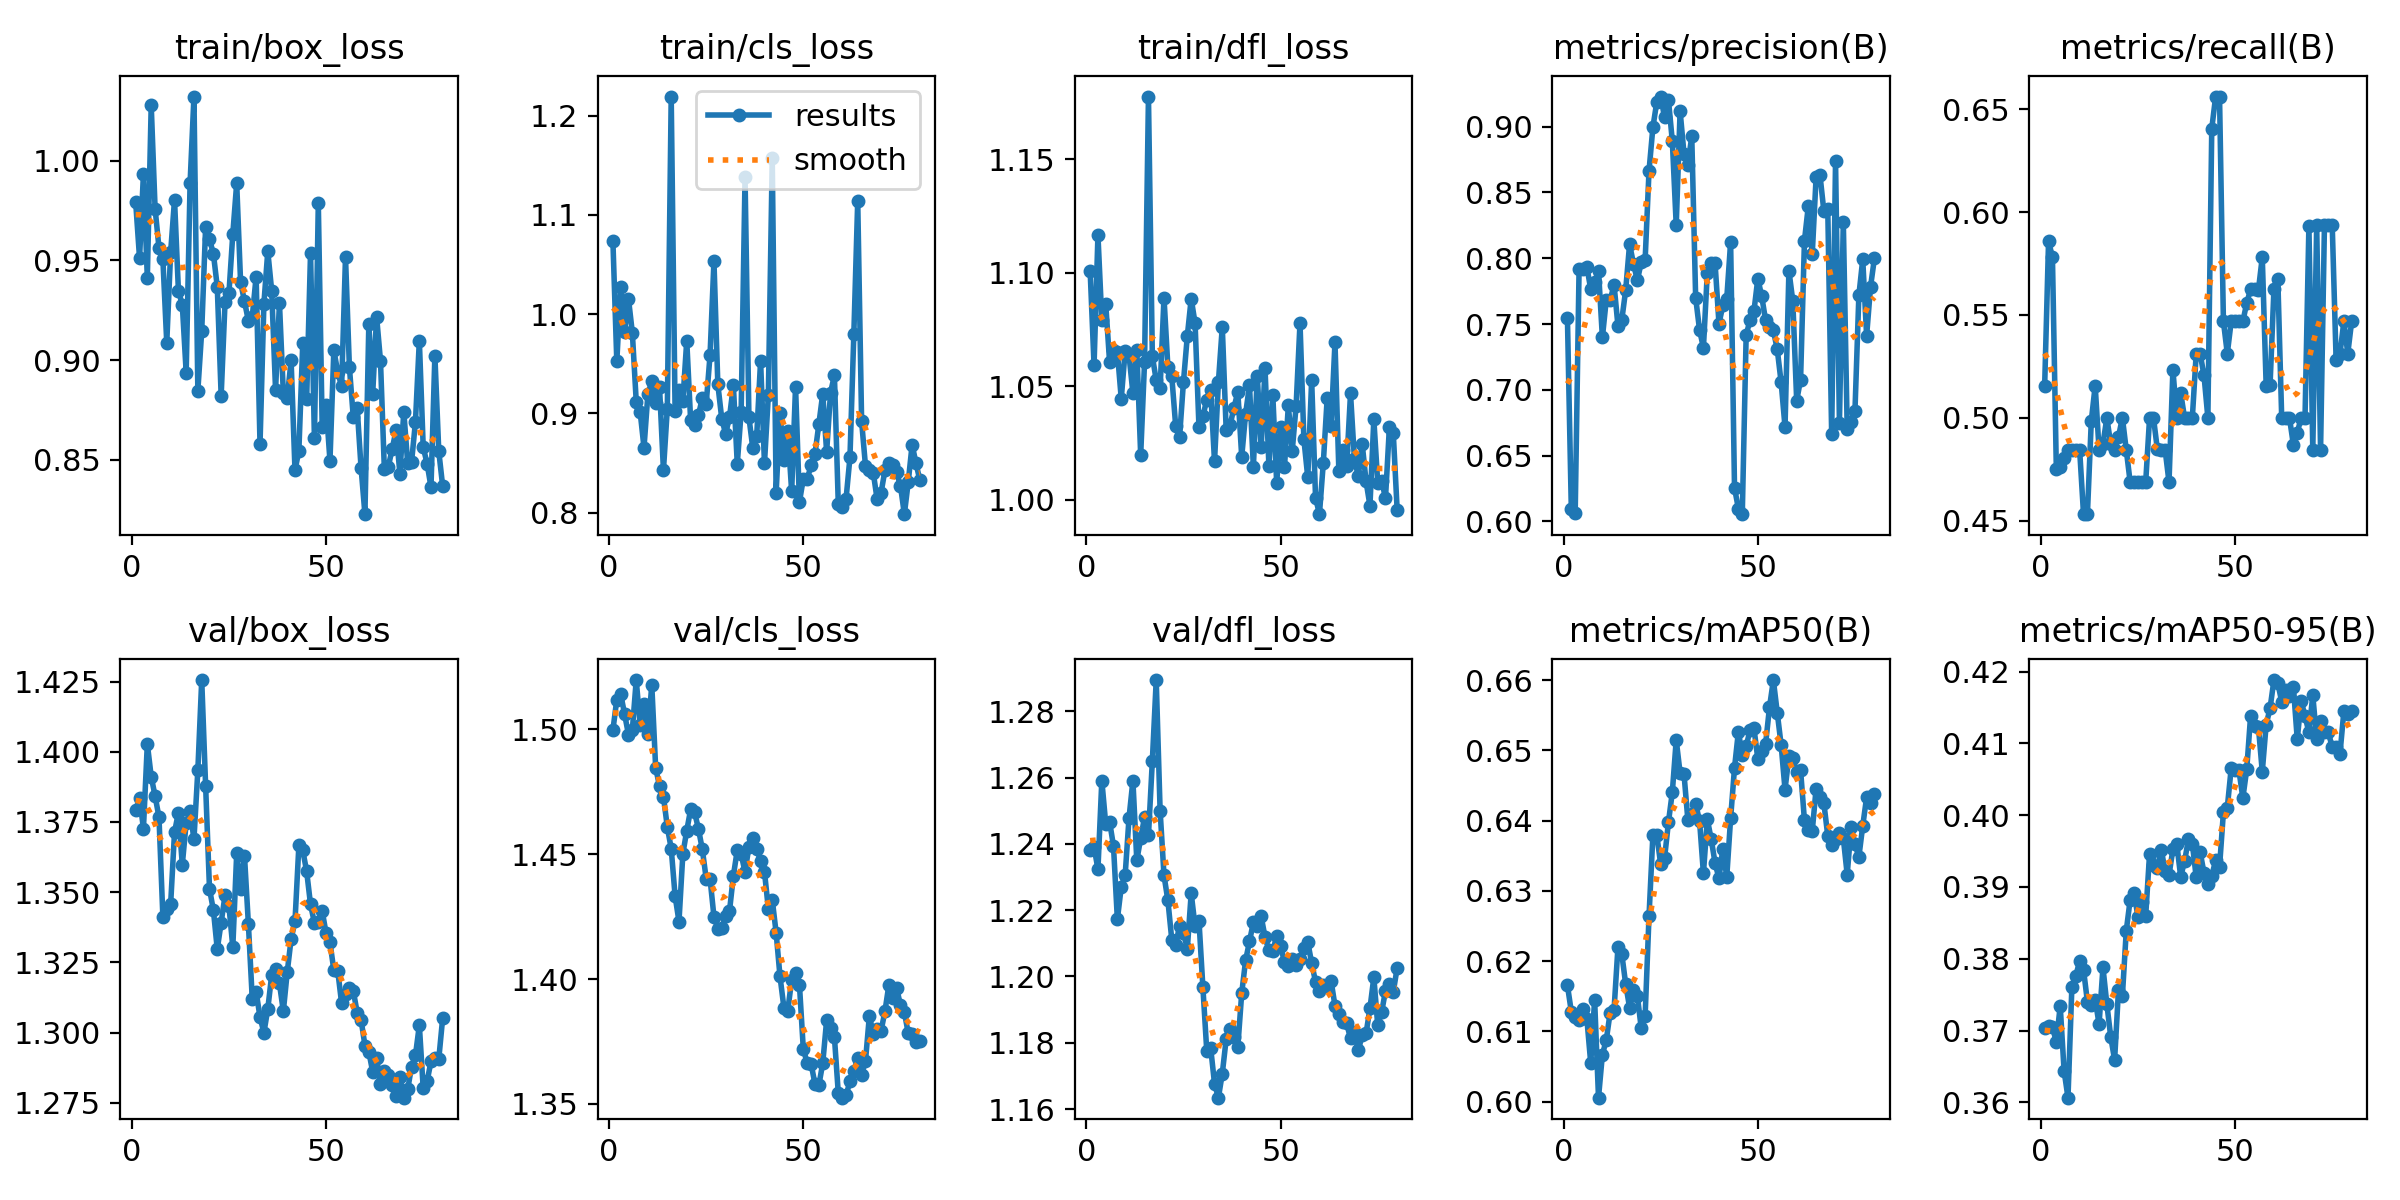

Source data for this figure (header and first rows):
epoch, time, train/box_loss, train/cls_loss, train/dfl_loss, metrics/precision(B), metrics/recall(B), metrics/mAP50(B), metrics/mAP50-95(B), val/box_loss, val/cls_loss, val/dfl_loss, lr/pg0, lr/pg1, lr/pg2
1, 26.08, 0.9794, 1.073, 1.101, 0.7549, 0.5156, 0.6166, 0.3704, 1.379, 1.5, 1.238, 0.09208, 8e-05, 8e-05
2, 52.48, 0.9511, 0.9524, 1.059, 0.6097, 0.5859, 0.6128, 0.3707, 1.384, 1.512, 1.239, 0.08317, 0.0001683, 0.0001683
3, 78.88, 0.9936, 1.027, 1.117, 0.6064, 0.5781, 0.6121, 0.3705, 1.373, 1.514, 1.232, 0.07425, 0.0002549, 0.0002549
4, 102.8, 0.9412, 0.9819, 1.079, 0.7917, 0.4752, 0.6116, 0.3685, 1.403, 1.506, 1.259, 0.06534, 0.0003396, 0.0003396
5, 127.4, 1.028, 1.016, 1.086, 0.792, 0.4762, 0.6132, 0.3734, 1.391, 1.498, 1.246, 0.05642, 0.0004226, 0.0004226
6, 153.2, 0.976, 0.9811, 1.061, 0.7936, 0.4806, 0.6118, 0.3644, 1.384, 1.5, 1.247, 0.0475, 0.0005038, 0.0005038
7, 178.1, 0.9563, 0.9119, 1.066, 0.7765, 0.4844, 0.6055, 0.3607, 1.377, 1.52, 1.239, 0.03858, 0.0005832, 0.0005832
8, 204.6, 0.9507, 0.9016, 1.065, 0.7816, 0.4844, 0.6145, 0.376, 1.341, 1.502, 1.217, 0.02966, 0.0006608, 0.0006608
9, 231.1, 0.9087, 0.8654, 1.044, 0.7905, 0.4844, 0.6006, 0.3776, 1.344, 1.51, 1.227, 0.02074, 0.0007366, 0.0007366
10, 256.6, 0.9541, 0.9193, 1.066, 0.7399, 0.4844, 0.6067, 0.3797, 1.346, 1.498, 1.23, 0.01181, 0.0008107, 0.0008107
11, 281.7, 0.9805, 0.9323, 1.064, 0.7685, 0.4531, 0.6088, 0.3785, 1.371, 1.518, 1.248, 0.002883, 0.000883, 0.000883
12, 306.1, 0.9348, 0.9102, 1.047, 0.7681, 0.4531, 0.6127, 0.374, 1.378, 1.485, 1.259, 0.0008911, 0.0008911, 0.0008911
13, 329.5, 0.9278, 0.9261, 1.066, 0.78, 0.4985, 0.6131, 0.3736, 1.36, 1.477, 1.235, 0.0008812, 0.0008812, 0.0008812
14, 353.3, 0.8937, 0.8426, 1.02, 0.7489, 0.5156, 0.622, 0.3743, 1.375, 1.473, 1.242, 0.0008713, 0.0008713, 0.0008713
15, 377.4, 0.9886, 0.9048, 1.061, 0.7533, 0.4844, 0.621, 0.3709, 1.379, 1.461, 1.248, 0.0008614, 0.0008614, 0.0008614
16, 402.4, 1.032, 1.219, 1.178, 0.776, 0.4873, 0.6167, 0.3788, 1.369, 1.452, 1.243, 0.0008515, 0.0008515, 0.0008515
17, 428, 0.8846, 0.9023, 1.063, 0.8107, 0.5, 0.6134, 0.3737, 1.393, 1.433, 1.265, 0.0008416, 0.0008416, 0.0008416
18, 453.6, 0.9147, 0.9238, 1.053, 0.7958, 0.4872, 0.6158, 0.3691, 1.426, 1.423, 1.289, 0.0008317, 0.0008317, 0.0008317
19, 479.5, 0.9667, 0.9128, 1.049, 0.7833, 0.4844, 0.6151, 0.3659, 1.388, 1.45, 1.25, 0.0008218, 0.0008218, 0.0008218
20, 505.9, 0.9607, 0.9733, 1.089, 0.797, 0.4908, 0.6104, 0.3757, 1.351, 1.459, 1.23, 0.0008119, 0.0008119, 0.0008119
21, 531.8, 0.9534, 0.8929, 1.059, 0.7988, 0.5, 0.6122, 0.3748, 1.344, 1.468, 1.223, 0.000802, 0.000802, 0.000802
22, 559, 0.9368, 0.8884, 1.054, 0.8665, 0.4844, 0.6264, 0.3839, 1.33, 1.467, 1.211, 0.0007921, 0.0007921, 0.0007921
23, 585.5, 0.882, 0.8979, 1.033, 0.8996, 0.4688, 0.638, 0.3882, 1.339, 1.46, 1.209, 0.0007822, 0.0007822, 0.0007822
24, 612.5, 0.9293, 0.9153, 1.028, 0.9188, 0.4688, 0.6379, 0.3892, 1.349, 1.452, 1.215, 0.0007723, 0.0007723, 0.0007723
25, 638, 0.9335, 0.9093, 1.052, 0.9229, 0.4688, 0.6338, 0.3859, 1.345, 1.44, 1.213, 0.0007624, 0.0007624, 0.0007624
26, 664.6, 0.9633, 0.959, 1.072, 0.9071, 0.4688, 0.6347, 0.388, 1.33, 1.44, 1.208, 0.0007525, 0.0007525, 0.0007525
27, 694.4, 0.9888, 1.053, 1.089, 0.9203, 0.4688, 0.6398, 0.386, 1.364, 1.425, 1.225, 0.0007426, 0.0007426, 0.0007426
28, 723, 0.9392, 0.9292, 1.078, 0.8889, 0.5, 0.6441, 0.3946, 1.351, 1.42, 1.215, 0.0007327, 0.0007327, 0.0007327
29, 751.9, 0.9295, 0.8947, 1.032, 0.8251, 0.5, 0.6515, 0.3931, 1.363, 1.42, 1.217, 0.0007228, 0.0007228, 0.0007228
30, 781, 0.9197, 0.8794, 1.037, 0.9118, 0.4847, 0.6468, 0.3926, 1.339, 1.425, 1.197, 0.0007129, 0.0007129, 0.0007129
31, 810, 0.9216, 0.896, 1.044, 0.8796, 0.4844, 0.6466, 0.3952, 1.312, 1.427, 1.178, 0.000703, 0.000703, 0.000703
32, 839.8, 0.9419, 0.9281, 1.048, 0.8712, 0.4844, 0.6401, 0.3922, 1.315, 1.441, 1.179, 0.0006931, 0.0006931, 0.0006931
33, 867.9, 0.8578, 0.849, 1.017, 0.8927, 0.4688, 0.6409, 0.3916, 1.306, 1.452, 1.168, 0.0006832, 0.0006832, 0.0006832
34, 897.4, 0.9283, 0.9018, 1.052, 0.7701, 0.5234, 0.6423, 0.3953, 1.3, 1.45, 1.163, 0.0006733, 0.0006733, 0.0006733
35, 928.6, 0.9546, 1.138, 1.076, 0.7456, 0.5, 0.64, 0.396, 1.308, 1.443, 1.171, 0.0006634, 0.0006634, 0.0006634
36, 960.3, 0.9349, 0.896, 1.031, 0.732, 0.5122, 0.6325, 0.3914, 1.32, 1.453, 1.181, 0.0006535, 0.0006535, 0.0006535
37, 992.4, 0.885, 0.8648, 1.033, 0.7891, 0.5, 0.6402, 0.3936, 1.323, 1.457, 1.184, 0.0006436, 0.0006436, 0.0006436
38, 1023, 0.9286, 0.8769, 1.041, 0.7967, 0.5, 0.6373, 0.3967, 1.318, 1.452, 1.182, 0.0006337, 0.0006337, 0.0006337
39, 1053, 0.8836, 0.953, 1.047, 0.7962, 0.5, 0.634, 0.3961, 1.308, 1.447, 1.179, 0.0006238, 0.0006238, 0.0006238
40, 1083, 0.8808, 0.8495, 1.019, 0.7503, 0.5312, 0.6318, 0.3913, 1.321, 1.443, 1.195, 0.0006139, 0.0006139, 0.0006139
41, 1114, 0.8998, 0.9184, 1.038, 0.7641, 0.5312, 0.636, 0.3949, 1.333, 1.428, 1.205, 0.000604, 0.000604, 0.000604
42, 1142, 0.8446, 1.157, 1.05, 0.7692, 0.5207, 0.632, 0.392, 1.34, 1.432, 1.211, 0.0005941, 0.0005941, 0.0005941
43, 1168, 0.8545, 0.8193, 1.014, 0.8122, 0.5, 0.6403, 0.3904, 1.367, 1.419, 1.216, 0.0005842, 0.0005842, 0.0005842
44, 1195, 0.9084, 0.9007, 1.055, 0.6256, 0.6406, 0.6475, 0.3916, 1.365, 1.401, 1.215, 0.0005743, 0.0005743, 0.0005743
45, 1222, 0.8806, 0.8527, 1.023, 0.6098, 0.6562, 0.6527, 0.3937, 1.357, 1.389, 1.218, 0.0005644, 0.0005644, 0.0005644
46, 1248, 0.9537, 0.8817, 1.058, 0.6056, 0.6562, 0.6493, 0.3928, 1.346, 1.387, 1.212, 0.0005545, 0.0005545, 0.0005545
47, 1274, 0.8608, 0.8213, 1.015, 0.7418, 0.5469, 0.6506, 0.4004, 1.339, 1.4, 1.208, 0.0005446, 0.0005446, 0.0005446
48, 1299, 0.9787, 0.927, 1.046, 0.7531, 0.5312, 0.6528, 0.4011, 1.339, 1.403, 1.208, 0.0005347, 0.0005347, 0.0005347
49, 1324, 0.8662, 0.8107, 1.007, 0.7598, 0.5469, 0.6532, 0.4065, 1.343, 1.398, 1.212, 0.0005248, 0.0005248, 0.0005248
50, 1350, 0.8772, 0.8341, 1.032, 0.7845, 0.5469, 0.6488, 0.4062, 1.335, 1.372, 1.209, 0.0005149, 0.0005149, 0.0005149
51, 1376, 0.8495, 0.8336, 1.014, 0.7712, 0.5469, 0.6499, 0.4062, 1.332, 1.366, 1.204, 0.000505, 0.000505, 0.000505
52, 1402, 0.905, 0.8477, 1.042, 0.7529, 0.5469, 0.6509, 0.4024, 1.322, 1.366, 1.203, 0.0004951, 0.0004951, 0.0004951
53, 1426, 0.8939, 0.8592, 1.021, 0.7477, 0.5558, 0.6561, 0.4064, 1.322, 1.358, 1.205, 0.0004852, 0.0004852, 0.0004852
54, 1451, 0.8868, 0.8891, 1.041, 0.7454, 0.5625, 0.66, 0.4139, 1.31, 1.358, 1.204, 0.0004753, 0.0004753, 0.0004753
55, 1477, 0.9517, 0.9198, 1.078, 0.7308, 0.5625, 0.6554, 0.4124, 1.314, 1.366, 1.205, 0.0004654, 0.0004654, 0.0004654
56, 1502, 0.8965, 0.8611, 1.027, 0.7057, 0.562, 0.6508, 0.4123, 1.316, 1.384, 1.209, 0.0004555, 0.0004555, 0.0004555
57, 1528, 0.8714, 0.9207, 1.01, 0.6718, 0.5781, 0.6444, 0.4061, 1.315, 1.38, 1.21, 0.0004456, 0.0004456, 0.0004456
58, 1558, 0.876, 0.9383, 1.053, 0.7906, 0.5156, 0.6491, 0.4126, 1.307, 1.377, 1.204, 0.0004357, 0.0004357, 0.0004357
59, 1588, 0.846, 0.8084, 1.001, 0.7675, 0.5158, 0.6489, 0.4149, 1.305, 1.354, 1.198, 0.0004258, 0.0004258, 0.0004258
60, 1616, 0.8226, 0.8056, 0.9936, 0.6919, 0.5625, 0.6469, 0.4188, 1.295, 1.353, 1.196, 0.0004159, 0.0004159, 0.0004159
... 20 more rows
